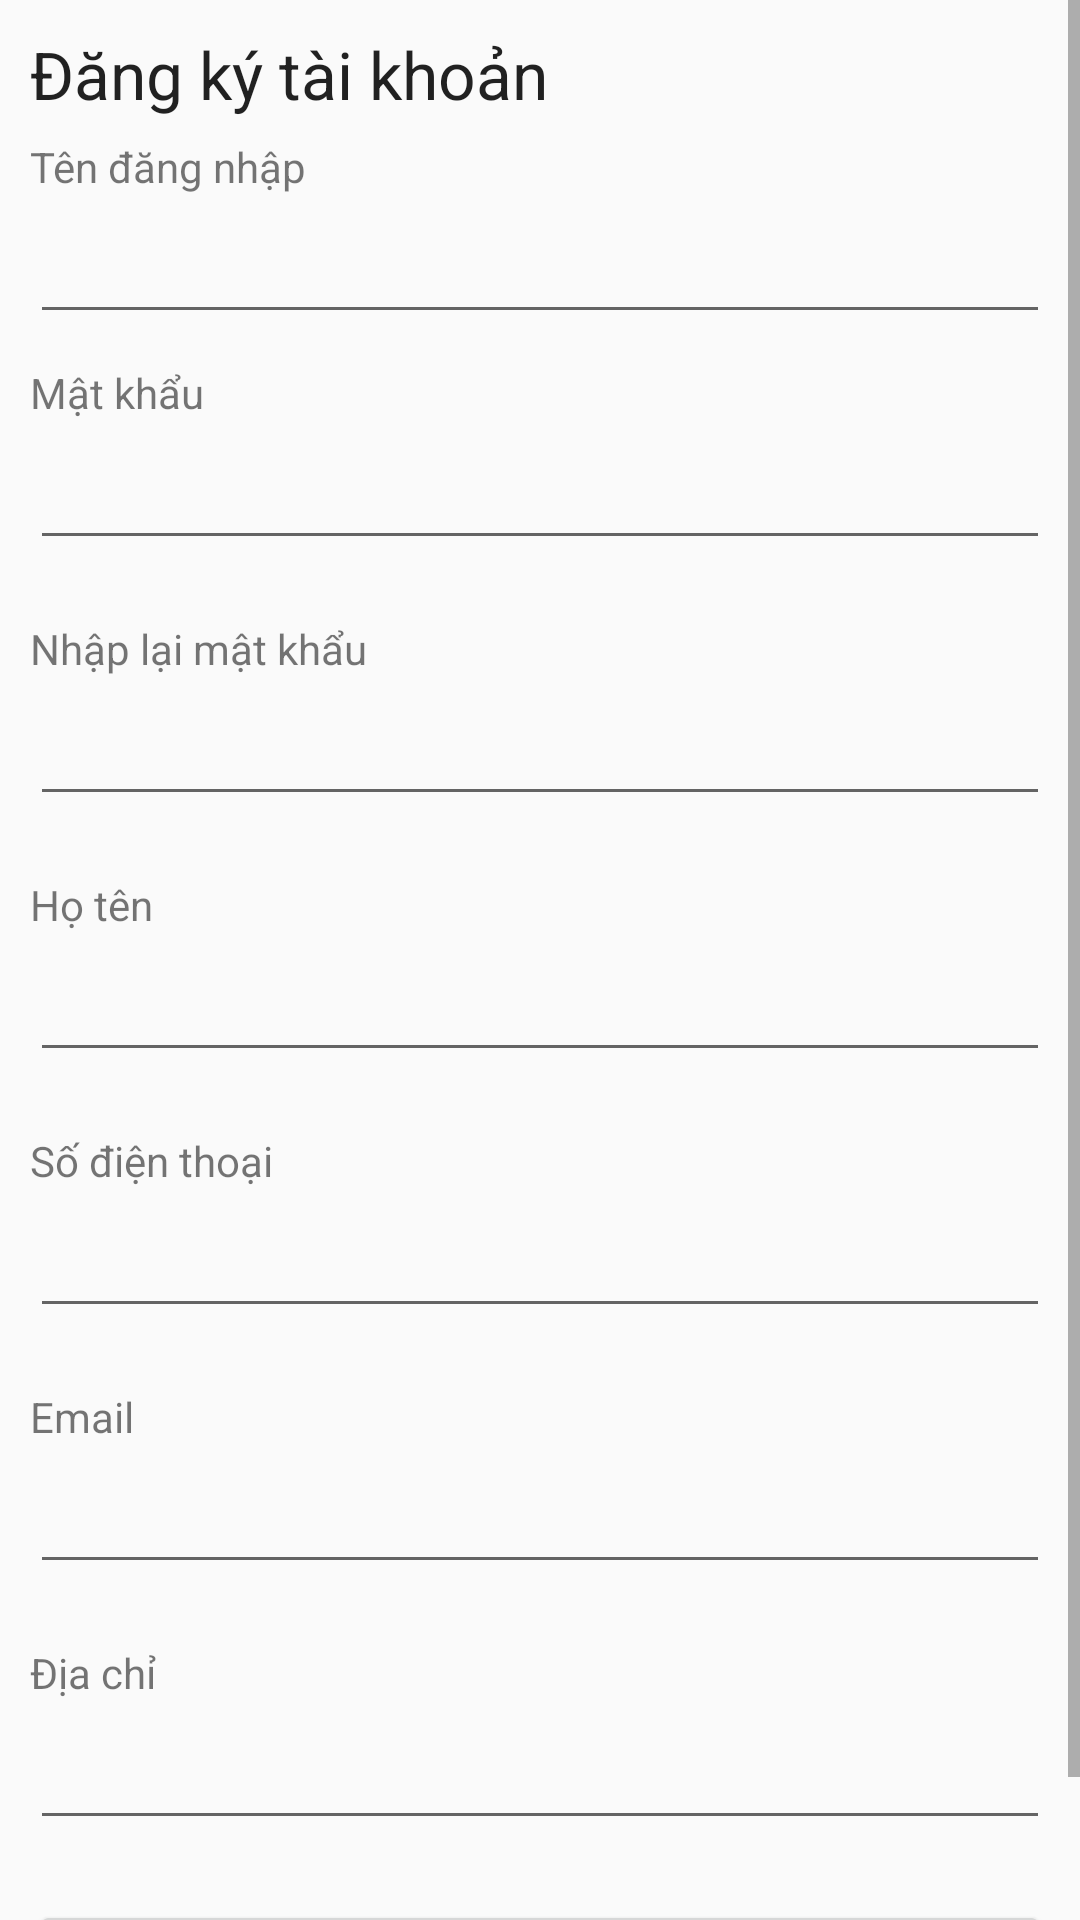

The Android layout XML behind this screen, and the referenced resources:
<!-- AndroidManifest.xml: application theme AppTheme -->
<!-- res/layout/layout_register.xml -->
<ScrollView xmlns:android="http://schemas.android.com/apk/res/android"
    android:id="@+id/ScrollView01"
    android:layout_width="fill_parent"
    android:layout_height="fill_parent" >
<LinearLayout
    android:layout_width="match_parent"
    android:layout_height="match_parent"
    android:orientation="vertical"
    android:padding="10dip">

    
    <TextView
        android:layout_width="match_parent"
        android:layout_height="wrap_content"
        android:textAppearance="?android:attr/textAppearanceLarge"
        android:text="Đăng ký tài khoản"
        android:id="@+id/textView12" />

    <Space
        android:layout_width="match_parent"
        android:layout_height="20px" />

    <TextView
        android:layout_width="fill_parent"
        android:layout_height="wrap_content"
        android:text="Tên đăng nhập"
        android:singleLine="true"
        android:layout_marginBottom="5dip"/>

    
    <EditText android:id="@+id/txtUsernameReg"
        android:layout_width="fill_parent"
        android:layout_height="wrap_content"
        android:layout_marginBottom="10dip"/>

    
    <TextView
        android:layout_width="fill_parent"
        android:layout_height="wrap_content"
        android:text="Mật khẩu"
        android:layout_marginBottom="5dip"/>

    
    <EditText android:id="@+id/txtPasswordReg"
        android:layout_width="fill_parent"
        android:layout_height="wrap_content"
        android:layout_marginBottom="20dip"
        android:password="true"
        android:singleLine="true"/>
    
    <TextView
        android:layout_width="fill_parent"
        android:layout_height="wrap_content"
        android:text="Nhập lại mật khẩu"
        android:layout_marginBottom="5dip"/>

    
    <EditText android:id="@+id/txtPasswordRegConf"
        android:layout_width="fill_parent"
        android:layout_height="wrap_content"
        android:layout_marginBottom="20dip"
        android:password="true"
        android:singleLine="true"/>

    
    <TextView
        android:layout_width="fill_parent"
        android:layout_height="wrap_content"
        android:text="Họ tên"
        android:layout_marginBottom="5dip"/>

    
    <EditText android:id="@+id/txtHotenReg"
        android:layout_width="fill_parent"
        android:layout_height="wrap_content"
        android:layout_marginBottom="20dip"
        android:singleLine="true"/>

    
    <TextView
        android:layout_width="fill_parent"
        android:layout_height="wrap_content"
        android:text="Số điện thoại"
        android:layout_marginBottom="5dip"/>

    
    <EditText android:id="@+id/txtSodienthoaiReg"
        android:layout_width="fill_parent"
        android:layout_height="wrap_content"
        android:inputType="phone"
        android:layout_marginBottom="20dip"
        android:singleLine="true"/>

    
    <TextView
        android:layout_width="fill_parent"
        android:layout_height="wrap_content"
        android:text="Email"
        android:layout_marginBottom="5dip"/>

    
    <EditText android:id="@+id/txtEmailReg"
        android:layout_width="fill_parent"
        android:layout_height="wrap_content"
        android:layout_marginBottom="20dip"
        android:inputType="textEmailAddress"
        android:singleLine="true"/>

    
    <TextView
        android:layout_width="fill_parent"
        android:layout_height="wrap_content"
        android:text="Địa chỉ"
        android:layout_marginBottom="5dip"/>

    
    <EditText android:id="@+id/txtDiachilReg"
        android:layout_width="fill_parent"
        android:layout_height="wrap_content"
        android:layout_marginBottom="20dip"
        android:inputType="textPostalAddress"
        android:singleLine="true"/>

    
    <Button android:id="@+id/btnRegister"
        android:layout_width="fill_parent"
        android:layout_height="wrap_content"
        android:text="Đăng ký"/>

</LinearLayout>
</ScrollView>
<!-- resources referenced by this layout -->
<resources>
  <style name="AppTheme" parent="Theme.AppCompat.Light.DarkActionBar">
          
          <item name="android:panelBackground">@android:color/white</item>
      </style>
</resources>
